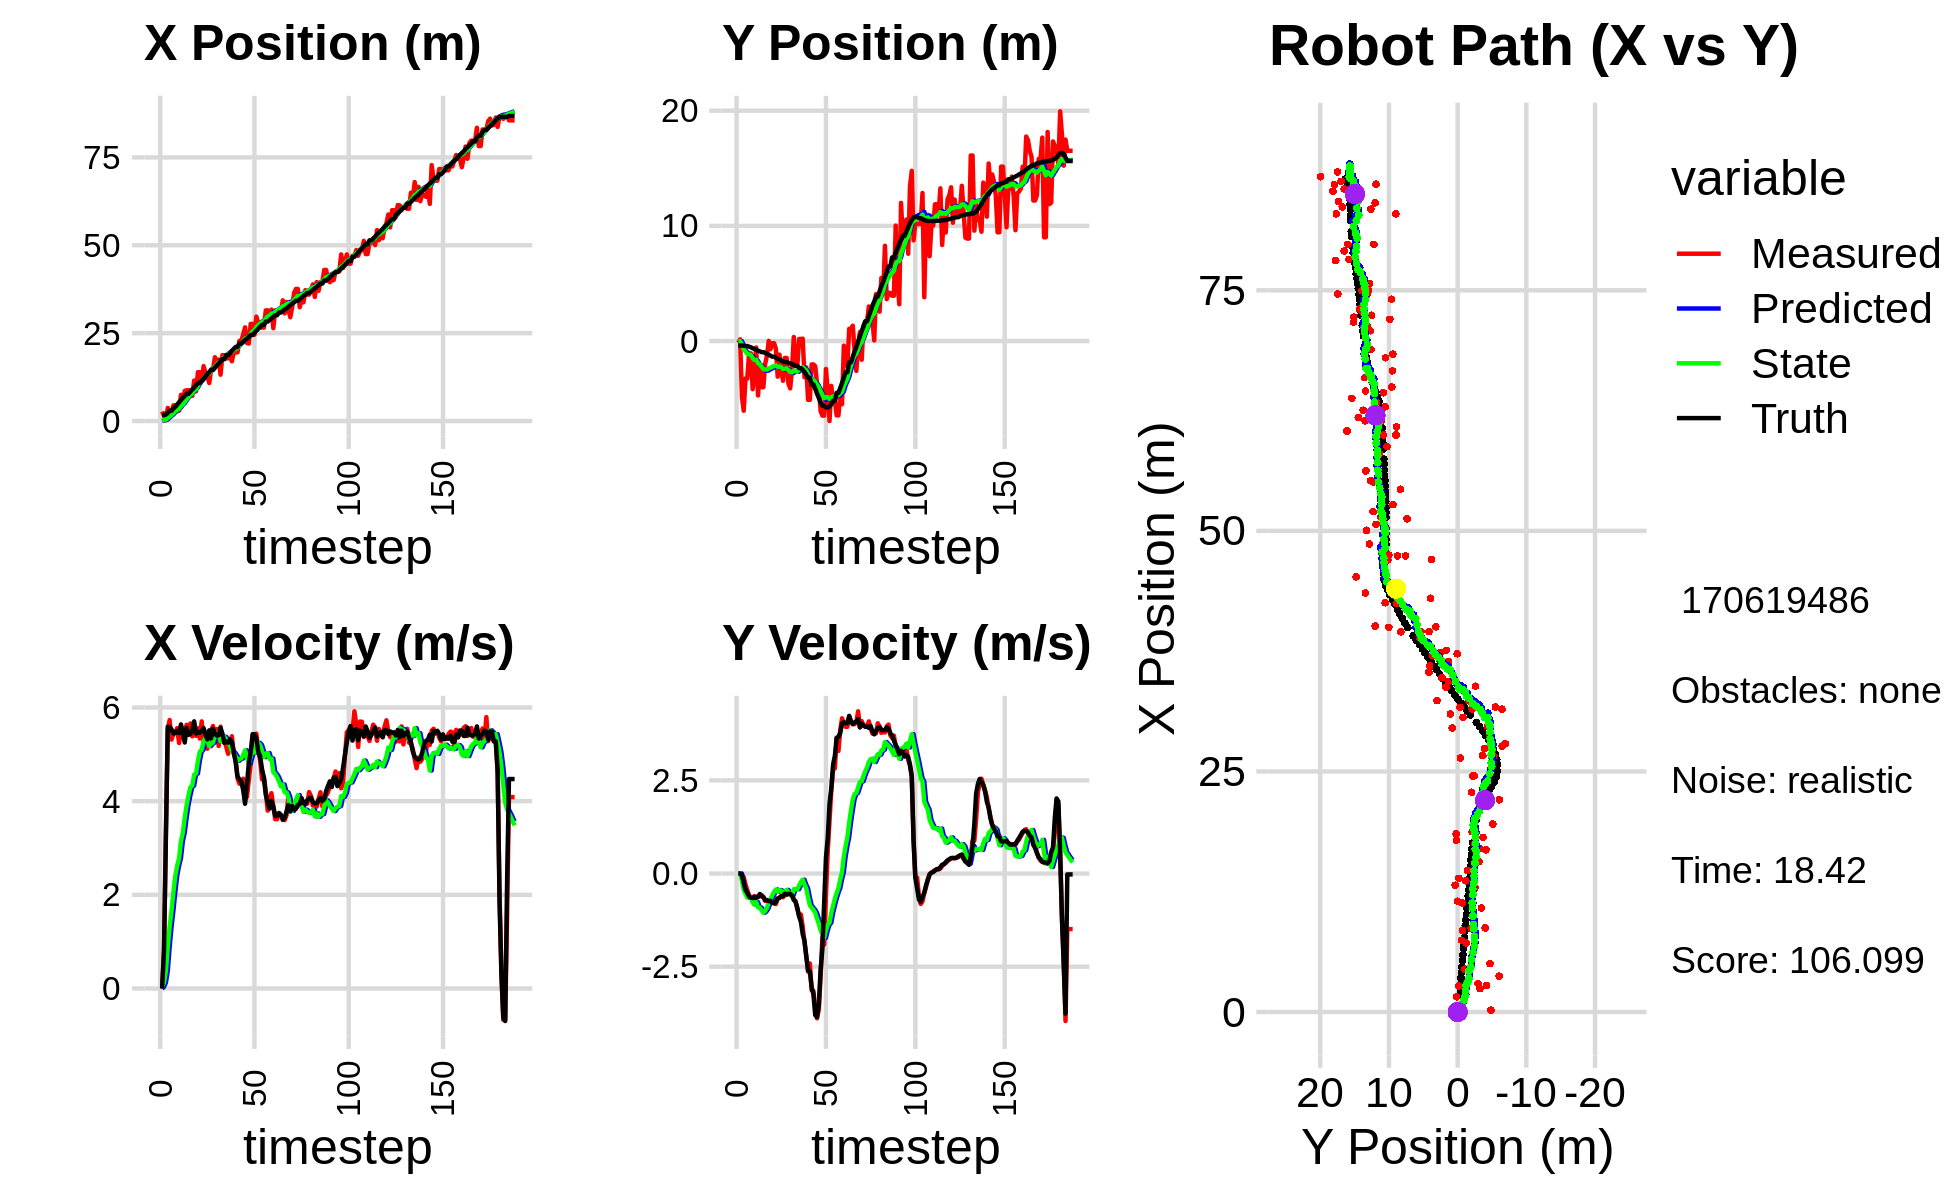

The file beside this chart, header and first rows:
0.000000000000000000e+00, 0.000000000000000000e+00, 0.000000000000000000e+00, 0.000000000000000000e+00, 0.000000000000000000e+00, 0.000000000000000000e+00, 0.000000000000000000e+00, 0.000000000000000000e+00, 0.000000000000000000e+00, 0.000000000000000000e+00, 0.000000000000000000e+00, 0.000000000000000000e+00, 1.712583422701907221e+00, -3.909984524469323763e-01, 0.000000000000000000e+00, 0.000000000000000000e+00, 0.000000000000000000e+00, -2.551467041485011578e-04
2.708565175754300114e+00, -1.588648862042722765e-01, 0.000000000000000000e+00, -0.000000000000000000e+00, 0.000000000000000000e+00, 0.000000000000000000e+00, 0.000000000000000000e+00, 0.000000000000000000e+00, 1.783051371960897025e-01, -1.020521256485106693e-02, 3.401782927279166369e-02, -3.820683744952905851e-03, 1.712583422701907221e+00, -3.909984524469323763e-01, 0.000000000000000000e+00, 0.000000000000000000e+00, 0.000000000000000000e+00, 7.868494139984250069e-05
1.579566836229268523e+00, 1.480427487936878950e-01, 8.069995490936427984e-01, -8.353129148466194136e-04, 1.817069201233688647e-01, -1.058728093934635690e-02, 3.401782927279166369e-02, -3.820683744952905851e-03, 2.944261067387243247e-01, -3.553397186618102721e-04, 1.250173954514125219e-01, 1.994755968732510841e-03, 1.715875506527064553e+00, -3.909990088777790529e-01, 8.000000000000000444e-01, 0.000000000000000000e+00, 8.000000119209289551e-01, 1.035084365867078304e-03
1.872664689060293541e-01, -4.851148369523473391e+00, 3.340498483042460887e+00, -5.789145081077261279e-02, 3.069278462838656019e-01, -1.558641217885591880e-04, 1.250173954514125219e-01, 1.994755968732510841e-03, 3.995803250137248686e-01, -3.144567623754892516e-01, 3.709564631642161547e-01, -1.995594570936851664e-01, 1.852327227720702574e+00, -3.914768716888762379e-01, 3.200000000000000178e+00, -4.200000000000000261e-02, 3.200000047683715820e+00, 1.732844859361648560e-02
3.724579096235359543e+00, -6.052852580999020127e+00, 5.537168665764086839e+00, -9.596014758643986453e-02, 4.366759713301464618e-01, -3.344127080848577904e-01, 3.709564631642161547e-01, -1.995594570936851664e-01, 8.739416766299265005e-01, -7.012968667668180167e-01, 8.883204104005594237e-01, -4.410705055512339490e-01, 2.279954791331860520e+00, -4.010252457216780808e-01, 5.589000000000000412e+00, -2.530000000000000027e-01, 5.594999790191650391e+00, 1.732844859361648560e-02
2.433594495542388270e+00, -3.259692774532414905e+00, 5.732520097382180602e+00, -2.929346438132107711e-01, 9.627737176699824317e-01, -7.454039173219414449e-01, 8.883204104005594237e-01, -4.410705055512339490e-01, 1.279266869902933923e+00, -9.036780295462311097e-01, 1.318470558231206624e+00, -5.448130569948812507e-01, 2.914296985163775222e+00, -4.350730046570111531e-01, 5.578999999999999737e+00, -4.369999999999999996e-01, 5.596000194549560547e+00, 5.105609074234962463e-02
2.433594495542388270e+00, -3.259692774532414905e+00, 5.315495303590025422e+00, -4.439221301905514339e-01, 1.411113925726054541e+00, -9.581593352457192792e-01, 1.318470558231206624e+00, -5.448130569948812507e-01, 1.672583928282899812e+00, -1.106572585519449703e+00, 1.664479498460583518e+00, -6.471307958313592401e-01, 2.914296985163775222e+00, -4.350730046570111531e-01, 5.530999999999999694e+00, -5.150000000000000133e-01, 5.554999828338623047e+00, 8.332137018442153931e-02
4.463567227569488871e+00, -1.071068318619979864e+00, 5.437549131868633978e+00, -5.856781850205554640e-01, 1.839031878128958297e+00, -1.171285665102585583e+00, 1.664479498460583518e+00, -6.471307958313592401e-01, 2.231722090604732145e+00, -1.161345633522211651e+00, 2.062725513881836115e+00, -6.375079386762969591e-01, 3.551935076649520795e+00, -4.896892168982598381e-01, 5.445999999999999730e+00, -6.139999999999999902e-01, 5.480000019073486328e+00, 1.072963029146194458e-01
4.463567227569488871e+00, -1.071068318619979864e+00, 5.474886775711593323e+00, -6.471351631003140481e-01, 2.437994641992915934e+00, -1.225096427389841258e+00, 2.062725513881836115e+00, -6.375079386762969591e-01, 2.772615144057750669e+00, -1.215103375875985270e+00, 2.405465387025762958e+00, -6.305390848669590875e-01, 4.074899554077777708e+00, -5.457474895559466521e-01, 5.451999999999999957e+00, -6.460000000000000187e-01, 5.489999771118164062e+00, 1.176547408103942871e-01
2.760064601887041835e+00, -4.180259423392356233e+00, 5.559537965826487849e+00, -6.635799501431616232e-01, 3.013161682760327142e+00, -1.278157284362681168e+00, 2.405465387025762958e+00, -6.305390848669590875e-01, 3.147288144499041262e+00, -1.479242776718003416e+00, 2.619953428847161980e+00, -7.786669362386707816e-01, 4.700845599354920523e+00, -6.198408169313877059e-01, 5.501000000000000334e+00, -6.560000000000000275e-01, 5.539999961853027344e+00, 1.187968105077743530e-01
2.956745267228562124e+00, -2.982889847032917263e+00, 5.241265176458026254e+00, -6.044134276838435404e-01, 3.409283487383757638e+00, -1.557109470341870416e+00, 2.619953428847161980e+00, -7.786669362386707816e-01, 3.501111099847231234e+00, -1.646650676513598421e+00, 2.783564357906634257e+00, -8.389424811609994537e-01, 5.332918047996731303e+00, -6.949085750636470049e-01, 5.453999999999999737e+00, -6.280000000000000027e-01, 5.489999771118164062e+00, 1.148110926151275635e-01
7.465168356722174714e+00, -5.630680780084343917e-01, 5.492599320552495890e+00, -6.333968365387226962e-01, 3.779467535637894837e+00, -1.730544924629698444e+00, 2.783564357906634257e+00, -8.389424811609994537e-01, 4.233556029121992914e+00, -1.638616461876586605e+00, 3.148216733852035709e+00, -7.663621632960360142e-01, 5.963003039411449713e+00, -7.676237979253580646e-01, 5.637999999999999901e+00, -6.520000000000000240e-01, 5.676000118255615234e+00, 1.167793795466423035e-01
5.031540870536960419e+00, -4.725656763956762596e+00, 5.414431633538627331e+00, -6.038489769445141153e-01, 4.548377702507196751e+00, -1.715252678206190318e+00, 3.148216733852035709e+00, -7.663621632960360142e-01, 4.704120726607518677e+00, -1.917278867426641664e+00, 3.327055912731750720e+00, -9.086843508140378667e-01, 6.601022601266618217e+00, -8.419721284996390942e-01, 5.464000000000000412e+00, -6.320000000000000062e-01, 5.500999927520751953e+00, 1.110668629407882690e-01
8.584912657755106480e+00, -2.436279968600211898e+00, 5.495926637489928268e+00, -6.129377748263188375e-01, 5.036826317880693793e+00, -2.008147302508045406e+00, 3.327055912731750720e+00, -9.086843508140378667e-01, 5.455295484917002113e+00, -2.022901334734103163e+00, 3.644658907138108805e+00, -9.119832746759127806e-01, 7.111339450042530430e+00, -8.979131741181904935e-01, 5.253000000000000114e+00, -5.500000000000000444e-01, 5.281000137329101562e+00, 1.110668629407882690e-01
8.744848370343316191e+00, -4.007544295345915941e+00, 5.629213744847971768e+00, -5.798557649494099353e-01, 5.819761375630813305e+00, -2.114099662201694318e+00, 3.644658907138108805e+00, -9.119832746759127806e-01, 6.175303637491742492e+00, -2.230310406543178914e+00, 3.918585064511463045e+00, -9.876469385691873937e-01, 7.738685488918863875e+00, -9.633376764060934683e-01, 5.564000000000000057e+00, -6.059999999999999831e-01, 5.597000122070312500e+00, 1.026462763547897339e-01
8.744848370343316191e+00, -4.007544295345915941e+00, 5.452115820287322556e+00, -6.265589844780216078e-01, 6.567162143942888441e+00, -2.329075100400097575e+00, 3.918585064511463045e+00, -9.876469385691873937e-01, 6.834970185278985255e+00, -2.429037734227410983e+00, 4.125420426231316107e+00, -1.050902952533230073e+00, 7.738685488918863875e+00, -9.633376764060934683e-01, 5.416000000000000369e+00, -6.370000000000000107e-01, 5.453000068664550781e+00, 1.144184023141860962e-01
8.700071305209750250e+00, -1.975060956528652323e+00, 5.659277515569800521e+00, -7.364947225817649601e-01, 7.247512227902117132e+00, -2.534128029480733790e+00, 4.125420426231316107e+00, -1.050902952533230073e+00, 7.451808248482708841e+00, -2.478506770078858779e+00, 4.296777601598955165e+00, -1.004034167911286524e+00, 8.363483310047369557e+00, -1.035917060263861433e+00, 5.434999999999999609e+00, -7.119999999999999662e-01, 5.481999874114990234e+00, 1.294120401144027710e-01
7.173030376300919109e+00, -1.274255217360136028e+00, 5.384737049992555313e+00, -7.073686662464460095e-01, 7.881486008642604624e+00, -2.578910186869987520e+00, 4.296777601598955165e+00, -1.004034167911286524e+00, 7.873508769411623476e+00, -2.471353359255092919e+00, 4.334671640474531351e+00, -9.208608736689478658e-01, 8.989122271956976107e+00, -1.117246584460265479e+00, 5.503000000000000114e+00, -7.199999999999999734e-01, 5.550000190734863281e+00, 1.306175738573074341e-01
1.151762437806232420e+01, 1.566390489434794919e-02, 5.528835242385200743e+00, -7.237121284624423723e-01, 8.306975933459076700e+00, -2.563439446621987639e+00, 4.334671640474531351e+00, -9.208608736689478658e-01, 8.649014641464020769e+00, -2.370435213589719758e+00, 4.566642420760666177e+00, -7.795559609057385320e-01, 9.520070910634737871e+00, -1.186935619341750625e+00, 5.703999999999999737e+00, -7.429999999999999938e-01, 5.751999855041503906e+00, 1.301577389240264893e-01
8.463558912297871828e+00, -7.010266344504823000e-01, 5.393985452413625481e+00, -7.060605935107624465e-01, 9.105678883540086588e+00, -2.448390809680293767e+00, 4.566642420760666177e+00, -7.795559609057385320e-01, 9.090312127169649870e+00, -2.320560653114420724e+00, 4.590154424571649905e+00, -6.874808915401443565e-01, 1.016613948380469168e+01, -1.271817223369719807e+00, 5.442999999999999616e+00, -7.329999999999999849e-01, 5.492000102996826172e+00, 1.301577389240264893e-01
1.390035760396194142e+01, -1.903381508983564008e-01, 5.555345579124887578e+00, -7.519114959303140333e-01, 9.549327569626814949e+00, -2.389308742268435370e+00, 4.590154424571649905e+00, -6.874808915401443565e-01, 9.980507276959224683e+00, -2.236241749497622333e+00, 4.860817749527666543e+00, -5.807650523733056680e-01, 1.079387462149610322e+01, -1.357200400632979642e+00, 5.482000000000000206e+00, -7.830000000000000293e-01, 5.537000179290771484e+00, 1.345316469669342041e-01
1.390035760396194142e+01, -1.903381508983564008e-01, 5.338190044512860055e+00, -7.739274028002560701e-01, 1.046658905191199196e+01, -2.294318254734952767e+00, 4.860817749527666543e+00, -5.807650523733056680e-01, 1.079278923139751711e+01, -2.154375978077423426e+00, 5.055656750454827986e+00, -4.862421771959837824e-01, 1.079387462149610322e+01, -1.357200400632979642e+00, 5.458999999999999631e+00, -8.040000000000000480e-01, 5.518000125885009766e+00, 1.439762115478515625e-01
1.134104265998998784e+01, -6.717878743981463563e-01, 5.703392101915626178e+00, -8.197337976068993504e-01, 1.129835490644300044e+01, -2.203000195797021998e+00, 5.055656750454827986e+00, -4.862421771959837824e-01, 1.133422559427039999e+01, -2.110764202525458710e+00, 5.099829739565779008e+00, -4.283891998347498231e-01, 1.142200076570523493e+01, -1.448279039701276139e+00, 5.500000000000000000e+00, -7.600000000000000089e-01, 5.552000045776367188e+00, 1.427498161792755127e-01
1.561921465422096844e+01, -3.094082968183756499e+00, 5.227952895887431950e+00, -6.643856691317666652e-01, 1.184420856822697843e+01, -2.153603122508933598e+00, 5.099829739565779008e+00, -4.283891998347498231e-01, 1.218322310032910849e+01, -2.232369444689062732e+00, 5.287936568972064322e+00, -4.886713681376370633e-01, 1.205303370954142572e+01, -1.537652150935299389e+00, 5.559999999999999609e+00, -6.750000000000000444e-01, 5.600999832153320312e+00, 1.264057457447052002e-01
1.363596057928377547e+01, -1.179828004631270133e+00, 5.437343824591867048e+00, -6.495123516268840325e-01, 1.271201675722631563e+01, -2.281236581502826599e+00, 5.287936568972064322e+00, -4.886713681376370633e-01, 1.280083847284987897e+01, -2.210844391401035391e+00, 5.341615676071287844e+00, -4.426518324567368934e-01, 1.268823993185632304e+01, -1.616816774812769530e+00, 5.424999999999999822e+00, -6.510000000000000231e-01, 5.464000225067138672e+00, 1.188906207680702209e-01
1.292529431018403407e+01, -2.521496550467986708e+00, 5.119551017990620068e+00, -5.949045039116599431e-01, 1.333500004045700749e+01, -2.255109574646708914e+00, 5.341615676071287844e+00, -4.426518324567368934e-01, 1.328790812450577974e+01, -2.281676895611822964e+00, 5.307718840290960749e+00, -4.644441605096972792e-01, 1.330905902391366169e+01, -1.690909640221205379e+00, 5.317000000000000171e+00, -6.169999999999999929e-01, 5.353000164031982422e+00, 1.156836450099945068e-01
1.080403602170024335e+01, -3.452828543265423544e+00, 5.483104887154865992e+00, -6.371503636404313164e-01, 1.381868000853487644e+01, -2.328121311662792792e+00, 5.307718840290960749e+00, -4.644441605096972792e-01, 1.356164679144637120e+01, -2.416837678554101032e+00, 5.175676772059624398e+00, -5.301521759322505023e-01, 1.393075549600756879e+01, -1.760978476682255822e+00, 5.511999999999999567e+00, -6.049999999999999822e-01, 5.545000076293945312e+00, 1.156836450099945068e-01
1.469491186791243464e+01, -1.466227517661368385e+00, 5.512237193304351024e+00, -5.735879141083646271e-01, 1.407921446865233328e+01, -2.469852896147326060e+00, 5.175676772059624398e+00, -5.301521759322505023e-01, 1.415011048597711429e+01, -2.400518613493131781e+00, 5.226761612378161281e+00, -4.825457710232268771e-01, 1.455088603511625500e+01, -1.824473278088025285e+00, 5.346000000000000085e+00, -5.380000000000000338e-01, 5.373000144958496094e+00, 1.036840379238128662e-01
1.469491186791243464e+01, -1.466227517661368385e+00, 5.604969838149888695e+00, -5.711979833347083924e-01, 1.467278664721493087e+01, -2.448773190595454619e+00, 5.226761612378161281e+00, -4.825457710232268771e-01, 1.469341728679020598e+01, -2.383181393536415005e+00, 5.252305718635961185e+00, -4.385227002791067807e-01, 1.455088603511625500e+01, -1.824473278088025285e+00, 5.546999999999999709e+00, -5.629999999999999449e-01, 5.576000213623046875e+00, 1.015585884451866150e-01
1.814690315746937088e+01, -3.694082872905366077e+00, 5.334349460068406046e+00, -5.338890261907055512e-01, 1.521864785865380298e+01, -2.427033663564325483e+00, 5.252305718635961185e+00, -4.385227002791067807e-01, 1.548079410282521629e+01, -2.522037439093035793e+00, 5.396836391283033052e+00, -5.068935666775973292e-01, 1.518439280969838734e+01, -1.888808742981054722e+00, 5.440000000000000391e+00, -5.430000000000000382e-01, 5.467000007629394531e+00, 9.975293278694152832e-02
1.686282062572952967e+01, -4.109341994951493326e+00, 5.540817289806855506e+00, -5.595553316728200111e-01, 1.602047774195352048e+01, -2.572726795760795326e+00, 5.396836391283033052e+00, -5.068935666775973292e-01, 1.610182931810864559e+01, -2.684814619381713285e+00, 5.446199245929352450e+00, -5.862864740344410075e-01, 1.580909335612312283e+01, -1.951188460852226747e+00, 5.400999999999999801e+00, -5.480000000000000426e-01, 5.428999900817871094e+00, 1.006466448307037354e-01
1.749343764782082999e+01, -2.492289082533635902e+00, 5.178811100672415790e+00, -5.410751144058359996e-01, 1.664644924270158199e+01, -2.743443266785157597e+00, 5.446199245929352450e+00, -5.862864740344410075e-01, 1.670790430042185548e+01, -2.723308328206134554e+00, 5.469154538231141061e+00, -5.712889750201745054e-01, 1.632596004020821923e+01, -2.003873365032012632e+00, 5.408000000000000362e+00, -5.899999999999999689e-01, 5.440000057220458984e+00, 1.041009500622749329e-01
1.317888248008846475e+01, 3.509911133940393224e-01, 5.591620065849534527e+00, -6.815224712558017872e-01, 1.725481975424496994e+01, -2.780437225708152216e+00, 5.469154538231141061e+00, -5.712889750201745054e-01, 1.690161493888632194e+01, -2.562803744377646797e+00, 5.283348594868806813e+00, -4.216251193811760833e-01, 1.695334804065964462e+01, -2.073677913663235728e+00, 5.562999999999999723e+00, -7.099999999999999645e-01, 5.607999801635742188e+00, 1.212846115231513977e-01
1.874123179917300419e+01, -2.118237676159637761e+00, 5.281711940287932450e+00, -7.592197398815740961e-01, 1.742994979837320102e+01, -2.604966256315764284e+00, 5.283348594868806813e+00, -4.216251193811760833e-01, 1.754544355700616975e+01, -2.587011044602590015e+00, 5.345565258550798227e+00, -4.160800845235836931e-01, 1.758586680894785204e+01, -2.155548707906749684e+00, 5.440999999999999837e+00, -7.530000000000000027e-01, 5.493000030517578125e+00, 1.427670568227767944e-01
1.874123179917300419e+01, -2.118237676159637761e+00, 5.320258925482889367e+00, -9.590007563197856522e-01, 1.808000008286125038e+01, -2.628619053054948473e+00, 5.345565258550798227e+00, -4.160800845235836931e-01, 1.813703123337583989e+01, -2.619138626630332922e+00, 5.375353617222173419e+00, -4.207015963612878995e-01, 1.758586680894785204e+01, -2.155548707906749684e+00, 5.245000000000000107e+00, -9.190000000000000391e-01, 5.324999809265136719e+00, 1.783394664525985718e-01
1.784912526623662998e+01, 1.803064183293278666e-01, 5.165076052730717571e+00, -1.133549513319269231e+00, 1.867456659509805661e+01, -2.661208786266461512e+00, 5.375353617222173419e+00, -4.207015963612878995e-01, 1.859143922983895436e+01, -2.494058326239717793e+00, 5.322519389597204942e+00, -3.188127469449230089e-01, 1.870422923561517692e+01, -2.351502673357559470e+00, 5.272000000000000242e+00, -1.155999999999999917e+00, 5.397999763488769531e+00, 2.160392254590988159e-01
1.784912526623662998e+01, 1.803064183293278666e-01, 5.011725587743283583e+00, -1.099894569388310650e+00, 1.912369116879867548e+01, -2.525939600934210105e+00, 5.322519389597204942e+00, -3.188127469449230089e-01, 1.899602079782422948e+01, -2.371796115775127944e+00, 5.241838839929307881e+00, -2.274236171242824400e-01, 1.870422923561517692e+01, -2.351502673357559470e+00, 5.246999999999999886e+00, -1.300000000000000044e+00, 5.406000137329101562e+00, 2.160392254590988159e-01
1.850990444429658766e+01, 2.068089089888920096e-01, 5.215375919501052060e+00, -1.430495695823314817e+00, 1.952020468181715884e+01, -2.394538477487555994e+00, 5.241838839929307881e+00, -2.274236171242824400e-01, 1.942985392088077745e+01, -2.268738847305186379e+00, 5.192114193119377497e+00, -1.645554085030737634e-01, 1.930692279315509552e+01, -2.497817175116103350e+00, 5.322000000000000064e+00, -1.627000000000000002e+00, 5.565000057220458984e+00, 2.677007019519805908e-01
1.699539625619576455e+01, -3.145325021297692203e+00, 5.385836636544811817e+00, -1.847808722379996826e+00, 1.994906534019271405e+01, -2.285194388155493694e+00, 5.192114193119377497e+00, -1.645554085030737634e-01, 1.969829381640112587e+01, -2.429725130398503463e+00, 5.064281975912146905e+00, -3.002444667688975999e-01, 1.991922938808068366e+01, -2.681970255531360703e+00, 5.261999999999999567e+00, -1.804000000000000048e+00, 5.561999797821044922e+00, 3.305027186870574951e-01
1.948143553755105017e+01, -2.295100824062449085e+00, 5.012643186181151123e+00, -2.211978817996806956e+00, 2.020472201399234180e+01, -2.459749577075393212e+00, 5.064281975912146905e+00, -3.002444667688975999e-01, 2.013842631559711904e+01, -2.542565092189474463e+00, 5.026568939627535926e+00, -3.976071000639362918e-01, 2.051540362882387569e+01, -2.909494296879418851e+00, 5.046999999999999709e+00, -2.225999999999999979e+00, 5.515999794006347656e+00, 4.155786931514739990e-01
1.952863848229980803e+01, -5.109285252313173764e+00, 4.893283290717248768e+00, -2.633634260379049241e+00, 2.064108320955987352e+01, -2.582325802195867936e+00, 5.026568939627535926e+00, -3.976071000639362918e-01, 2.053646085935538679e+01, -2.872904530642602872e+00, 4.965080204415317056e+00, -6.466355785772386344e-01, 2.108457171910205474e+01, -3.184339897352260085e+00, 4.836000000000000298e+00, -2.603000000000000203e+00, 5.492000102996826172e+00, 4.937495589256286621e-01
1.952863848229980803e+01, -5.109285252313173764e+00, 4.485582813074603159e+00, -2.414204098236282903e+00, 2.103296887979691832e+01, -2.937568088500326802e+00, 4.965080204415317056e+00, -6.466355785772386344e-01, 2.087672899946661431e+01, -3.179665922247470355e+00, 4.862569520032117509e+00, -8.521410718818762664e-01, 2.108457171910205474e+01, -3.184339897352260085e+00, 4.532000000000000028e+00, -2.626999999999999780e+00, 5.237999916076660156e+00, 4.937495589256286621e-01
2.284457981599308951e+01, -2.029007570241252445e+00, 4.373469201374753368e+00, -3.133236086861436398e+00, 2.136298595146982748e+01, -3.264880029435658138e+00, 4.862569520032117509e+00, -8.521410718818762664e-01, 2.146944226058789695e+01, -3.289622458618568501e+00, 4.901333596195716957e+00, -9.166475810052607809e-01, 2.203907573223301952e+01, -3.770250217326131192e+00, 4.463000000000000078e+00, -3.051000000000000156e+00, 5.406000137329101562e+00, 6.216605901718139648e-01
2.284457981599308951e+01, -2.029007570241252445e+00, 4.402733867466986695e+00, -3.154201847370579515e+00, 2.195957562020747034e+01, -3.381287216719094602e+00, 4.901333596195716957e+00, -9.166475810052607809e-01, 2.201298203474121351e+01, -3.395578946193977821e+00, 4.911132106643875339e+00, -9.729650891833004911e-01, 2.203907573223301952e+01, -3.770250217326131192e+00, 4.423000000000000043e+00, -3.237999999999999989e+00, 5.480999946594238281e+00, 6.216605901718139648e-01
2.453920710107757230e+01, -2.188609496980836955e+00, 4.479982129806186819e+00, -3.621999850729961778e+00, 2.250409524540560113e+01, -3.492875455112308014e+00, 4.911132106643875339e+00, -9.729650891833004911e-01, 2.266219541225959944e+01, -3.530924281577557888e+00, 4.979949220721086256e+00, -1.054383644351725602e+00, 2.254024112252588807e+01, -4.148553745297780537e+00, 4.238999999999999879e+00, -3.799999999999999822e+00, 5.691999912261962891e+00, 6.798935532569885254e-01
2.665367400677690668e+01, -3.658774391778465418e+00, 4.036405292101453490e+00, -3.887447664473238085e+00, 2.316019033433170904e+01, -3.636362646012730515e+00, 4.979949220721086256e+00, -1.054383644351725602e+00, 2.342155126450248304e+01, -3.778006390629062849e+00, 5.084919453748669049e+00, -1.211890649664675301e+00, 2.303321254290548481e+01, -4.572875635118667681e+00, 3.944999999999999840e+00, -3.849000000000000199e+00, 5.512000083923339844e+00, 7.666017413139343262e-01
2.220025777849061654e+01, -3.891792790471381824e+00, 4.091089280010836049e+00, -3.655021911378665056e+00, 2.393004320987735056e+01, -3.899195455595530380e+00, 5.084919453748669049e+00, -1.211890649664675301e+00, 2.372856321150921843e+01, -4.019436176031467411e+00, 4.938418738470517155e+00, -1.346391351138402914e+00, 2.341558158374591869e+01, -4.939314978222845376e+00, 4.360000000000000320e+00, -3.532999999999999918e+00, 5.611000061035156250e+00, 7.291625142097473145e-01
2.205267012138683924e+01, -6.077595966003904948e+00, 4.452669766423017705e+00, -2.798358644906879800e+00, 2.422240508535627157e+01, -4.154075311145307481e+00, 4.938418738470517155e+00, -1.346391351138402914e+00, 2.400721182146081745e+01, -4.362861861517909112e+00, 4.803882723521200049e+00, -1.522133885757232186e+00, 2.391807830374402144e+01, -5.333347456560790789e+00, 4.815000000000000391e+00, -2.584000000000000075e+00, 5.465000152587890625e+00, 5.610889792442321777e-01
2.763076198084435831e+01, -6.478774802167559521e+00, 4.801939097067150719e+00, -1.714987368654422140e+00, 2.448760009381293656e+01, -4.515075250093632420e+00, 4.803882723521200049e+00, -1.522133885757232186e+00, 2.476453122753301983e+01, -4.664484427888122120e+00, 4.953124701482678915e+00, -1.630365743202864204e+00, 2.447412383570195260e+01, -5.618226187149902628e+00, 5.046000000000000263e+00, -2.028000000000000025e+00, 5.438000202178955078e+00, 3.430256247520446777e-01
2.763076198084435831e+01, -6.478774802167559521e+00, 5.339673498518346939e+00, -1.907036390422107264e+00, 2.525984369768128701e+01, -4.827521002208408518e+00, 4.953124701482678915e+00, -1.630365743202864204e+00, 2.548787513198012178e+01, -4.958816752496421287e+00, 5.090803312820861848e+00, -1.727698054848191722e+00, 2.447412383570195260e+01, -5.618226187149902628e+00, 5.431000000000000050e+00, -7.910000000000000364e-01, 5.487999916076660156e+00, 3.430256247520446777e-01
2.455018287904432128e+01, -2.427312509665330964e+00, 5.345895344763699875e+00, -5.681357087324594435e-01, 2.599695546326220708e+01, -5.131586557981240304e+00, 5.090803312820861848e+00, -1.727698054848191722e+00, 2.588202505286968957e+01, -4.881644127454574544e+00, 5.038554505186829680e+00, -1.529295457796192137e+00, 2.508254993011146539e+01, -5.769318716591714136e+00, 5.427999999999999936e+00, 4.219999999999999862e-01, 5.443999767303466797e+00, 1.058777123689651489e-01
2.970192825791554370e+01, -4.365271345761231103e+00, 5.439509628801610042e+00, 6.135232249839718266e-01, 2.638588050338837121e+01, -5.034573673234193691e+00, 5.038554505186829680e+00, -1.529295457796192137e+00, 2.669792274510740171e+01, -4.880983886295005014e+00, 5.222079302253350264e+00, -1.377738936242794976e+00, 2.570718657953393560e+01, -5.777218954102986359e+00, 5.333999999999999631e+00, 9.579999999999999627e-01, 5.419000148773193359e+00, -1.123154982924461365e-01
2.787607407552099303e+01, -6.945979849408374207e+00, 5.087092811779374557e+00, 1.410434567886224455e+00, 2.722013067533273656e+01, -5.018757779919284623e+00, 5.222079302253350264e+00, -1.377738936242794976e+00, 2.727128468788749416e+01, -5.018221704421077511e+00, 5.244517334010501131e+00, -1.319588969377756493e+00, 2.621693885317213457e+01, -5.686078684495310398e+00, 5.062000000000000277e+00, 1.874000000000000110e+00, 5.397999763488769531e+00, -2.704637646675109863e-01
2.737702244498314030e+01, -3.894486919932709679e+00, 4.866402343605991554e+00, 2.244328727701474957e+00, 2.779573642128854516e+01, -5.150180601358853139e+00, 5.244517334010501131e+00, -1.319588969377756493e+00, 2.774018130465573861e+01, -4.884582135376259515e+00, 5.200155938889731821e+00, -1.060435623578101172e+00, 2.680135905761879300e+01, -5.479260580163170857e+00, 4.955000000000000071e+00, 2.281000000000000139e+00, 5.454999923706054688e+00, -4.321192204952239990e-01
2.656532853857010323e+01, -5.261395216852097434e+00, 4.463192203548028480e+00, 2.789101015497396308e+00, 2.826019689854471295e+01, -4.990625697734069277e+00, 5.200155938889731821e+00, -1.060435623578101172e+00, 2.807446535175004598e+01, -4.819640752738235889e+00, 5.071932694177433198e+00, -8.613711581951745133e-01, 2.735710609008277672e+01, -5.185107366332277756e+00, 4.687000000000000277e+00, 2.928999999999999826e+00, 5.526999950408935547e+00, -5.585358142852783203e-01
2.656532853857010323e+01, -5.261395216852097434e+00, 4.518314329329085943e+00, 2.823547476680516422e+00, 2.858165862116779010e+01, -4.905777868557753330e+00, 5.071932694177433198e+00, -8.613711581951745133e-01, 2.837663845687207242e+01, -4.748973661064320950e+00, 4.940295215509181936e+00, -6.756100881323401364e-01, 2.735710609008277672e+01, -5.185107366332277756e+00, 4.496999999999999886e+00, 3.166999999999999815e+00, 5.500000000000000000e+00, -5.585358142852783203e-01
3.147815072522482183e+01, -6.453652755619331494e+00, 4.205167336712707815e+00, 3.643441383299984349e+00, 2.887066797842298982e+01, -4.816534669877555075e+00, 4.940295215509181936e+00, -6.756100881323401364e-01, 2.906422049459742851e+01, -4.719668729074160574e+00, 5.016645218573407838e+00, -5.185244225160624554e-01, 2.828742587616259030e+01, -4.493885652885530213e+00, 4.134000000000000341e+00, 3.644000000000000128e+00, 5.511000156402587891e+00, -7.139498591423034668e-01
3.147815072522482183e+01, -6.453652755619331494e+00, 3.798556908320451786e+00, 3.291145946980016390e+00, 2.956588501645476796e+01, -4.771521171325766808e+00, 5.016645218573407838e+00, -5.185244225160624554e-01, 2.967434077190559805e+01, -4.703038859398774640e+00, 5.028710549532774188e+00, -3.917965533376324139e-01, 2.828742587616259030e+01, -4.493885652885530213e+00, 3.980999999999999872e+00, 3.668000000000000149e+00, 5.414000034332275391e+00, -7.139498591423034668e-01
2.880324652826111986e+01, -4.681175129527329837e+00, 4.072947144687234733e+00, 3.850600832389392547e+00, 3.017721182685887626e+01, -4.742218514732537749e+00, 5.028710549532774188e+00, -3.917965533376324139e-01, 3.000897084747449739e+01, -4.528181719927194315e+00, 4.901580969492369100e+00, -1.545490483142142324e-01, 2.875196921862742627e+01, -4.075458900726010469e+00, 3.842000000000000082e+00, 3.778999999999999915e+00, 5.388999938964843750e+00, -7.573440670967102051e-01
3.170354378239278859e+01, -5.490071908581053428e+00, 4.170812230801548282e+00, 4.167390101227191224e+00, 3.049912894442373457e+01, -4.543636624758615739e+00, 4.901580969492369100e+00, -1.545490483142142324e-01, 3.056923520606120093e+01, -4.397430992973718311e+00, 4.911536971863336376e+00, 3.702279569598099229e-02, 2.919637477394321934e+01, -3.644709722192404300e+00, 4.003000000000000114e+00, 4.027000000000000135e+00, 5.677999973297119141e+00, -7.849877476692199707e-01
2.640560829626565820e+01, -4.023469850846683182e-01, 3.883809208071740571e+00, 4.035743445150927755e+00, 3.106038890324753510e+01, -4.393728713404120079e+00, 4.911536971863336376e+00, 3.702279569598099229e-02, 3.059943911293458996e+01, -3.911778825463338549e+00, 4.623841734351012533e+00, 4.561420467396927192e-01, 2.965387141758040457e+01, -3.180169241112632772e+00, 3.884999999999999787e+00, 4.062999999999999723e+00, 5.622000217437744141e+00, -8.045805096626281738e-01
... 128 more rows
